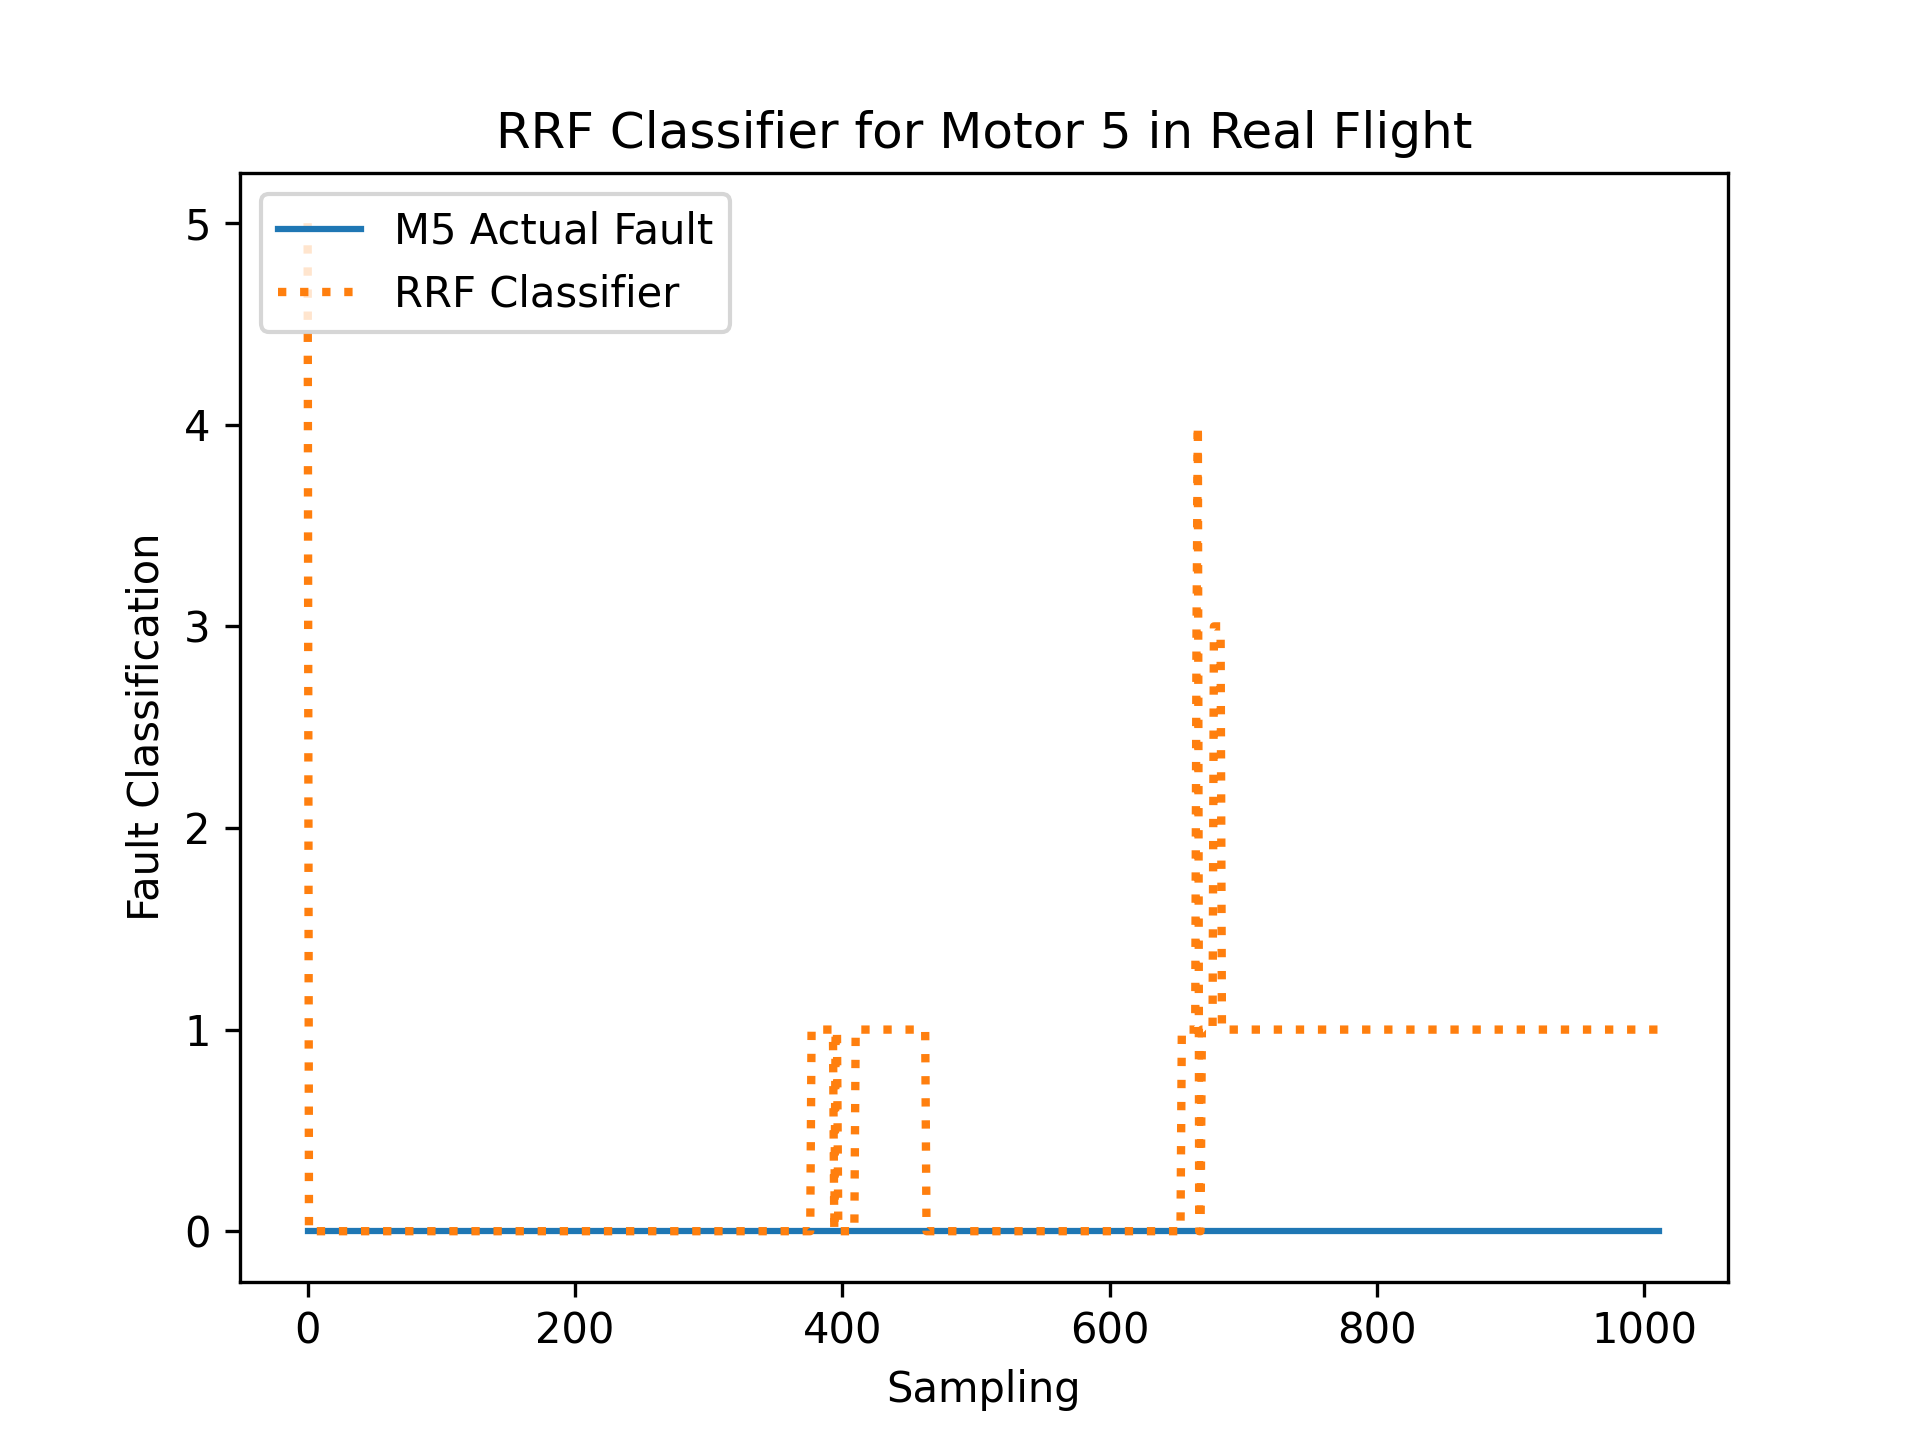

Source data for this figure (header and first rows):
R, RDes, P, PDes, Y, YDes, FaultIn
-0.03733, -1.808, 0.01282, -5.687, 0.009765, -0.0514, 0
-0.0389, -1.809, 0.003978, -5.687, 0.01158, -0.05197, 0
-0.06713, -1.807, 0.03245, -5.678, -0.03262, -0.05301, 0
0.04429, -1.818, -0.1176, -5.684, -0.0008088, -0.05225, 0
0.04667, -1.825, -0.0711, -5.69, 0.0139, -0.05192, 0
-0.01447, -2.345, -0.01964, -5.693, 0.002436, -0.05327, 0
-0.01341, -2.346, 0.006395, -5.691, 0.03064, -0.05223, 0
-0.03329, -2.346, 0.00921, -5.688, 0.007596, -0.05308, 0
-0.01042, -2.349, -0.05722, -5.687, -0.00717, -0.05296, 0
0.002798, -2.357, -0.0427, -5.685, -0.007731, -0.05322, 0
-0.04092, -3.395, 0.003124, -5.686, -0.1182, -0.05815, 0
0.0582, -3.393, -0.02239, -5.69, -0.157, -0.05737, 0
0.003558, -3.928, -0.1357, -5.687, -0.1609, -0.06045, 0
-0.04155, -3.406, 0.0004894, -5.682, -0.1126, -0.05677, 0
-0.01323, -3.396, -0.09848, -5.669, 0.1672, -0.05185, 0
-0.09493, -3.393, 0.2245, -5.673, 0.4876, -0.04837, 0
-0.05451, -3.886, 0.2695, -5.672, 0.5756, -0.05002, 0
0.1127, -3.389, -0.2672, -5.674, -0.1823, -0.0618, 0
0.1948, -3.92, -0.395, -5.682, -0.6604, -0.06881, 0
0.2769, -3.935, -0.2716, -5.703, -0.9511, -0.07202, 0
-0.2017, -3.423, -0.02029, -5.69, -0.7607, -0.06809, 0
-0.06375, -3.943, -0.04383, -5.692, -0.425, -0.05869, 0
0.07284, -3.944, 0.1668, -5.7, 0.3178, -0.05379, 0
-0.114, -3.414, 0.1096, -5.68, 0.6701, -0.04669, 0
-0.05928, -3.9, 0.2307, -5.673, 0.439, -0.05185, 0
0.1304, -3.896, -0.0733, -5.672, 0.2575, -0.05533, 0
-0.1842, -3.9, -0.07384, -5.668, 0.636, -0.05068, 0
-0.2735, -3.34, 0.4512, -5.644, 0.5745, -0.05125, 0
0.213, -2.803, 0.2274, -5.648, 0.3318, -0.04988, 0
-0.03177, -1.785, 0.05693, -5.633, 0.01728, -0.05505, 0
-0.2204, -1.816, -0.3446, -5.617, -0.5248, -0.05623, 0
0.3336, 2.34, 0.2878, -5.648, -0.1568, -0.04161, 0
-0.3324, 6.498, 0.401, -5.601, -0.4775, -0.03594, 0
-0.1338, 6.401, -0.7417, -5.608, -0.19, -0.02298, 0
-0.139, 6.954, -0.1772, -5.634, -0.2588, -0.02203, 0
-0.07067, 7.024, 0.5305, -5.639, 0.6005, -0.01765, 0
-0.3248, 7.056, 0.8257, -5.637, -0.401, -0.03915, 0
-0.2299, 6.952, -0.3436, -5.613, 0.5307, -0.02047, 0
-0.06513, 6.954, -0.6074, -5.61, 0.09513, -0.01492, 0
0.006028, 7.097, 0.4202, -5.677, 0.1107, -0.03004, 0
0.8363, 7.05, 0.8069, -5.664, -0.4921, -0.03487, 0
-1.097, 6.907, -1.102, -5.575, -1.008, -0.04485, 0
-0.3225, 6.875, -1.853, -5.683, -0.2118, -0.01662, 0
0.04364, 7.046, 0.1542, -5.711, -0.6136, -0.0381, 0
-0.199, 6.982, 0.555, -5.611, 0.3174, -0.02781, 0
0.05242, 6.898, -0.6177, -5.65, -0.07578, -0.008833, 0
0.2824, 6.953, -0.09445, -5.709, 0.716, -0.02467, 0
-0.07878, 7.016, 0.5839, -5.605, 0.1305, -0.02025, 0
-0.3583, 6.955, 0.1119, -5.651, -0.0652, -0.02979, 0
0.661, 6.917, -0.5654, -5.718, 0.6533, -0.002805, 0
-0.5856, 7, 0.0007222, -5.636, -0.4054, -0.02938, 0
0.4141, 6.944, -0.1801, -5.656, 0.3128, -0.0287, 0
-0.6964, 6.955, -0.1753, -5.624, -0.716, -0.03242, 0
-0.04502, 6.945, 0.5374, -5.619, 0.3573, -0.02271, 0
0.1173, 6.926, -0.02336, -5.647, -0.1482, -0.0143, 0
-0.9019, 6.923, -0.254, -5.619, -0.4451, -0.04276, 0
0.6564, 6.948, -0.4556, -5.68, 0.6858, -0.01188, 0
0.4257, 6.981, -0.02596, -5.634, -0.1598, -0.02985, 0
-0.711, 6.989, 0.009158, -5.612, 0.465, -0.02001, 0
0.2975, 6.98, -0.3004, -5.638, -0.5083, -0.02153, 0
... 953 more rows
